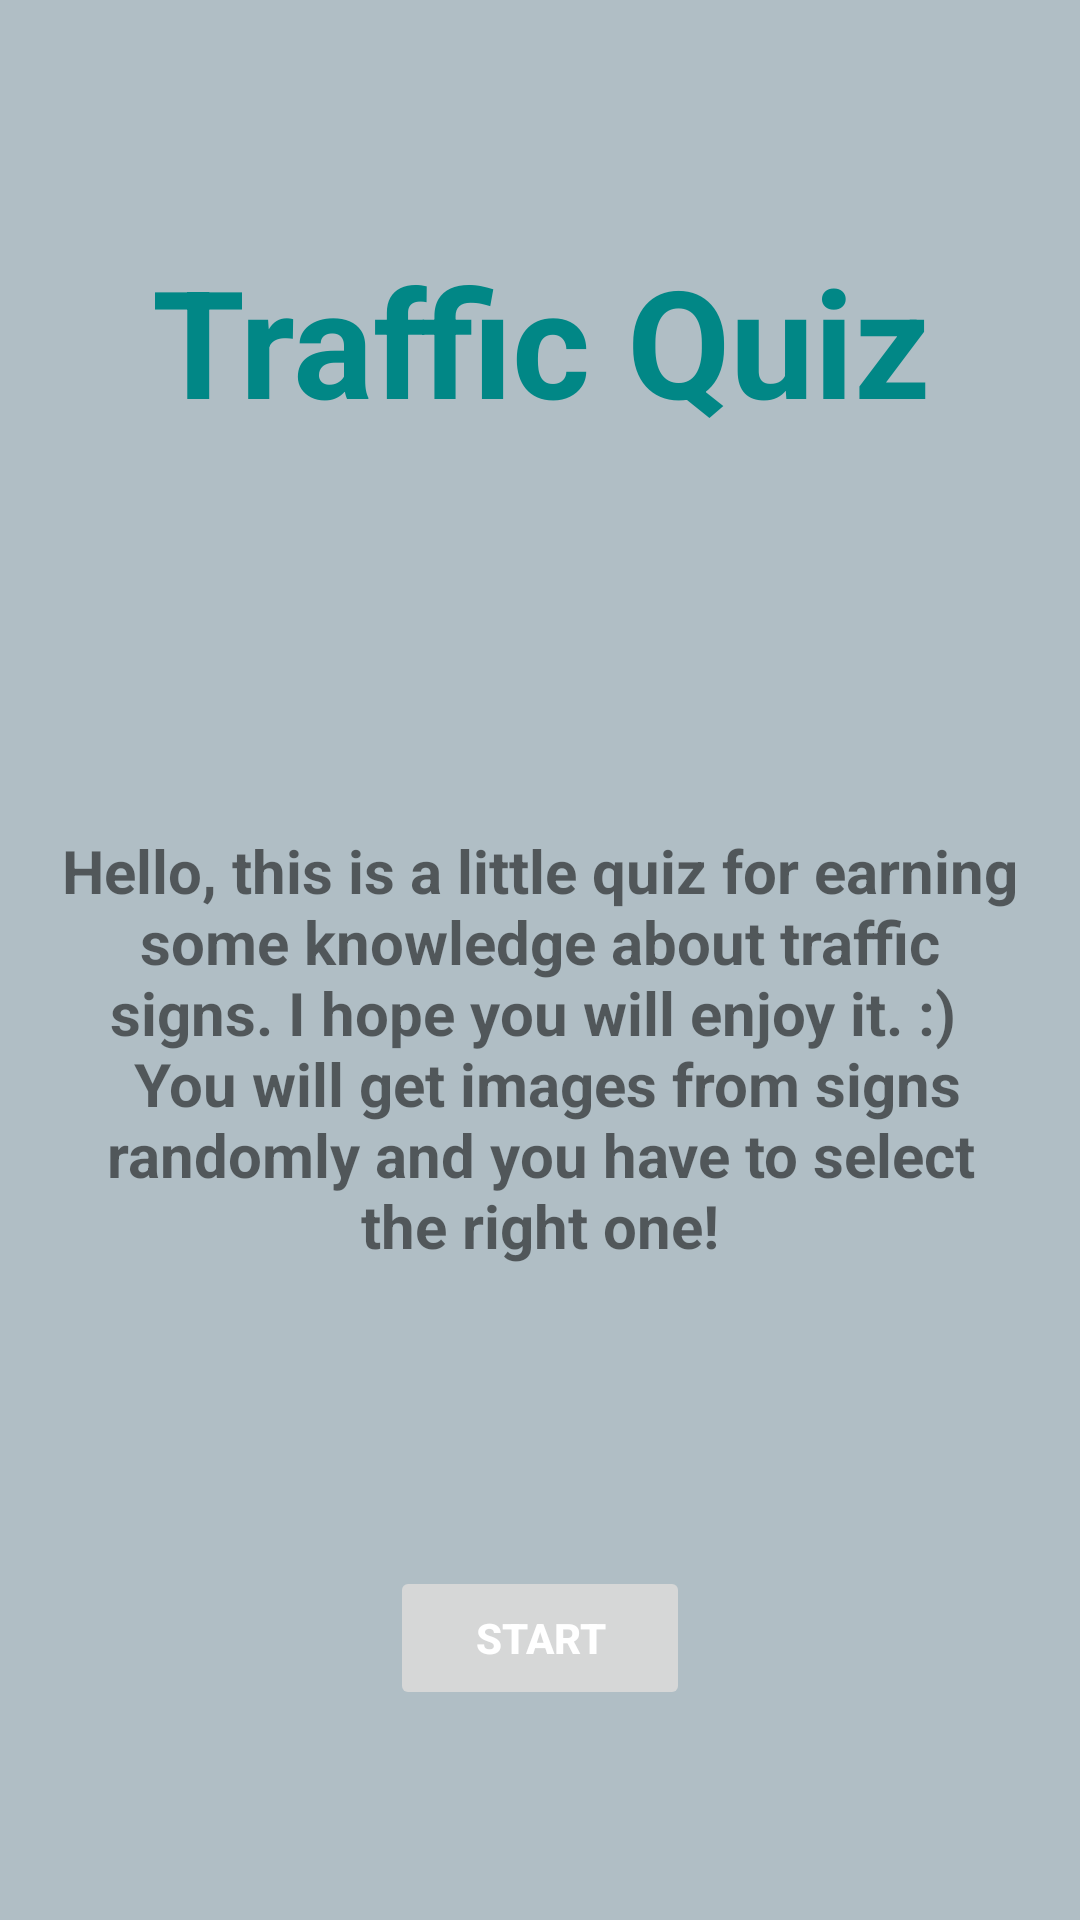

Produce the Android XML layout that renders to this screen, including the resource entries it uses.
<!-- AndroidManifest.xml: application theme Theme.AppCompat.DayNight.NoActionBar -->
<!-- res/layout/fragment_quiz.xml -->
<?xml version="1.0" encoding="utf-8"?>
<layout
    xmlns:android="http://schemas.android.com/apk/res/android"
    xmlns:app="http://schemas.android.com/apk/res-auto"
    xmlns:tools="http://schemas.android.com/tools">

    <androidx.constraintlayout.widget.ConstraintLayout
        android:layout_width="match_parent"
        android:layout_height="match_parent"
        android:background="@color/blue_gray_200"
        tools:context=".ui.fragments.profile.QuizFragment">


        <TextView
            android:id="@+id/description"
            android:layout_width="0dp"
            android:layout_height="wrap_content"
            android:layout_marginStart="20dp"
            android:layout_marginTop="30dp"
            android:layout_marginEnd="20dp"
            android:fontFamily="sans-serif"
            android:gravity="center"
            android:text="@string/quiz_description"
            android:textSize="20sp"
            android:textStyle="bold"
            app:layout_constraintBottom_toTopOf="@+id/start"
            app:layout_constraintEnd_toEndOf="parent"
            app:layout_constraintStart_toStartOf="parent"
            app:layout_constraintTop_toBottomOf="@+id/title" />

        <TextView
            android:id="@+id/title"
            android:layout_width="wrap_content"
            android:layout_height="wrap_content"
            android:layout_marginTop="80dp"
            android:fontFamily="sans-serif"
            android:gravity="center"
            android:text="@string/traffic_quiz"
            android:textSize="50sp"
            android:textStyle="bold"
            android:textColor="@color/teal_700"
            app:layout_constraintEnd_toEndOf="parent"
            app:layout_constraintStart_toStartOf="parent"
            app:layout_constraintTop_toTopOf="parent" />

        <Button
            android:id="@+id/start"
            android:layout_width="100dp"
            android:layout_height="wrap_content"
            android:layout_marginBottom="70dp"
            android:text="@string/start"
            android:textColor="@color/white"
            android:textStyle="bold"
            android:enabled="false"
            app:layout_constraintBottom_toBottomOf="parent"
            app:layout_constraintEnd_toEndOf="parent"
            app:layout_constraintStart_toStartOf="parent" />

        <Button
            android:id="@+id/done_buttond"
            android:layout_width="100dp"
            android:layout_height="wrap_content"
            android:layout_marginBottom="70dp"
            android:text="@string/done"
            android:textColor="@color/white"
            android:textStyle="bold"
            android:enabled="false"
            android:visibility="invisible"
            app:layout_constraintBottom_toBottomOf="parent"
            app:layout_constraintEnd_toEndOf="parent"
            app:layout_constraintStart_toStartOf="parent" />

        <LinearLayout
            android:id="@+id/quiz"
            android:layout_width="match_parent"
            android:layout_height="0dp"
            android:layout_marginTop="20dp"
            android:layout_marginBottom="20dp"
            android:background="@color/blue_gray_200"
            android:gravity="center_horizontal"
            android:orientation="vertical"
            android:visibility="invisible"
            app:layout_constraintBottom_toTopOf="@+id/start"
            app:layout_constraintEnd_toEndOf="parent"
            app:layout_constraintStart_toStartOf="parent"
            app:layout_constraintTop_toBottomOf="@+id/title">

            <ImageView
                android:id="@+id/quiz_image"
                android:layout_width="150dp"
                android:layout_height="150dp"
                android:layout_marginStart="20dp"
                android:layout_marginLeft="20dp"
                android:layout_marginTop="40dp"
                android:contentDescription="@string/quiz_image"
                android:src="@drawable/ic_roundabout_splash"
                app:layout_constraintStart_toStartOf="parent"
                app:layout_constraintTop_toTopOf="parent"
                tools:src="@tools:sample/avatars[1]" />

            <RadioGroup
                android:id="@+id/radio_group"
                android:layout_width="match_parent"
                android:layout_height="match_parent"
                android:layout_marginStart="30dp"
                android:layout_marginTop="20dp"
                android:layout_marginEnd="30dp"
                android:layout_marginBottom="20dp"
                android:gravity="center">

                <RadioButton
                    android:id="@+id/radioButton"
                    android:layout_width="match_parent"
                    android:layout_height="wrap_content"
                    android:gravity="center"
                    android:text="" />

                <RadioButton
                    android:id="@+id/radioButton2"
                    android:layout_width="match_parent"
                    android:layout_height="wrap_content"
                    android:gravity="center"
                    android:text="" />

                <RadioButton
                    android:id="@+id/radioButton3"
                    android:layout_width="match_parent"
                    android:layout_height="wrap_content"
                    android:gravity="center"
                    android:text="" />
            </RadioGroup>


        </LinearLayout>

        <Button
            android:id="@+id/next_button"
            android:layout_width="100dp"
            android:layout_height="wrap_content"
            android:layout_marginEnd="40dp"
            android:layout_marginRight="40dp"
            android:visibility="invisible"
            android:enabled="false"
            android:text="@string/next"
            android:textColor="@color/white"
            android:textStyle="bold"
            app:layout_constraintBottom_toBottomOf="parent"
            app:layout_constraintEnd_toEndOf="parent"
            app:layout_constraintTop_toBottomOf="@+id/quiz" />


    </androidx.constraintlayout.widget.ConstraintLayout>
</layout>
<!-- resources referenced by this layout -->
<resources>
  <color name="blue_gray_200">#B0BEC5</color>
  <color name="teal_700">#FF018786</color>
  <color name="white">#FFFFFFFF</color>
  <!-- drawable ic_roundabout_splash: vector/xml drawable (drawable, 2041 chars, omitted) -->
  <string name="done">Done</string>
  <string name="next">Next</string>
  <string name="quiz_description">Hello, this is a little quiz for earning some knowledge about traffic signs. I hope you will enjoy it. :) \n You will get images from signs randomly and you have to select the right one!</string>
  <string name="quiz_image">Quiz image</string>
  <string name="start">Start</string>
  <string name="traffic_quiz">Traffic Quiz</string>
</resources>
